Run: headless pygame with SDL's dummy video driver; simulated clock (each Clock.tick advances the game by its frame time, no real sleeping); random seed 0; keys injected as events and as key.get_pressed() state; mouse plan: one left click at the window centre at the start of phase 2, then a move to the lower-right quarter at the start of phase 3; restart key R tapped at the start of phases 3 and 4.
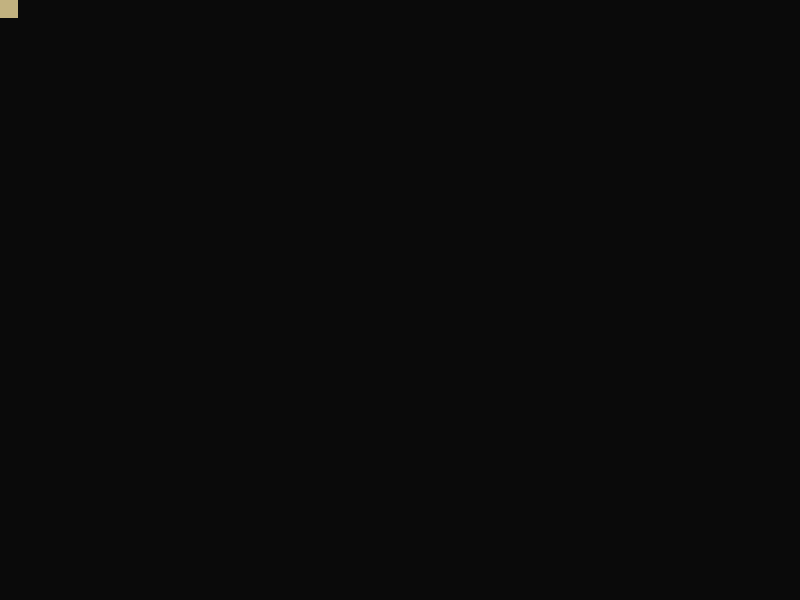
Frame 1 of 4 · flips 1–60 · no input
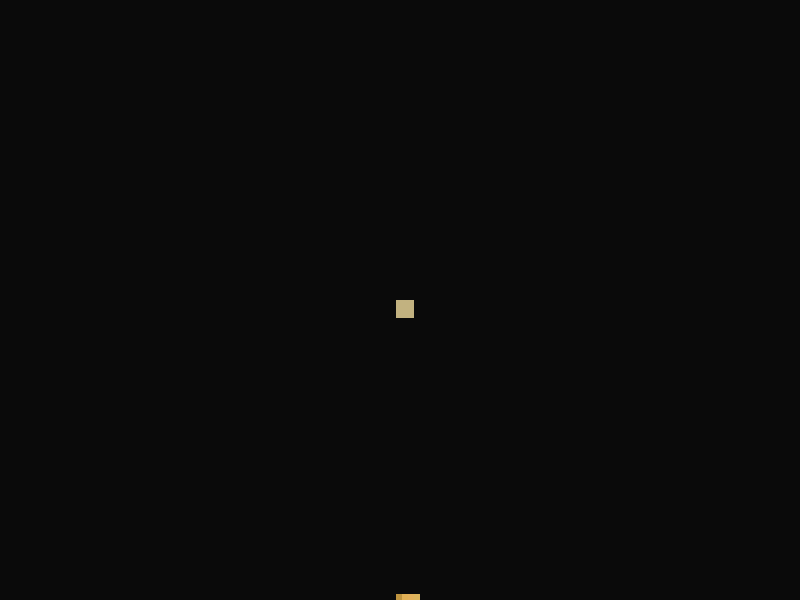
Frame 2 of 4 · flips 61–180 · clicked the window centre · tapped SPACE, RETURN · held RIGHT (→), D
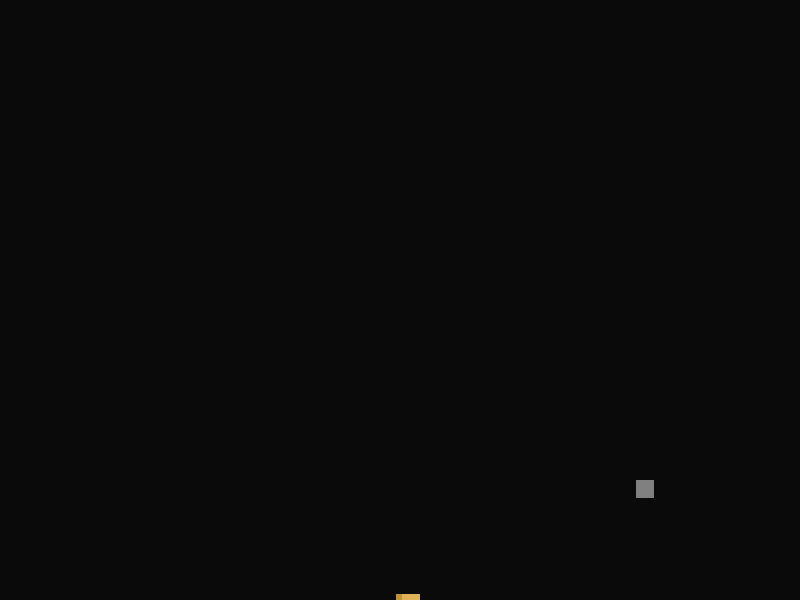
Frame 3 of 4 · flips 181–300 · moved the mouse to the lower-right quarter · tapped R · held DOWN (↓), S
Frame 4 of 4 · flips 301–420 · tapped R · held LEFT (←), A, UP (↑), W · screen unchanged from frame 3, image omitted

The pygame program that drew these frames:

import pygame,sys,random,colorsys

#starter pygame
pygame.init()
pygame.mouse.set_visible(False)
#definere variabler
window_width = 800
window_height = 600
node_size = 6
fps = 144
grey = (10, 10, 10)
light_grey = (55, 55, 55)
clock = pygame.time.Clock()

#opretter vindue
window = pygame.display.set_mode((window_width, window_height))
pygame.display.set_caption("Materiale Simulation")


#laver gitter klassen som skal holde styr på alle nodes i spillet
class Grid:
    def __init__(self,width,height,node_size):
        self.rows = height // node_size
        self.cols = width // node_size
        self.node_size = node_size
        self.nodes = [[None for _ in range(self.cols)] for _ in range(self.rows)]
    #tegner noderne i gitteret
    def draw(self,window):
        for row in range(self.rows):
            for col in range(self.cols):
                particle = self.nodes[row][col]
                if particle is not None:
                    color = particle.color
                    pygame.draw.rect(window, color, (col * self.node_size, row * self.node_size, self.node_size, self.node_size))
    #funktioner som fjerner og tilføjer matterialer i gitteret
    def add_particle(self, row, col, particle_type):
        if 0 <= row < self.rows and 0 <= col < self.cols and self. is_node_empty(row, col):
            self.nodes[row][col] = particle_type()
#funktion som fjerner partikler i gitteret
    def remove_particle(self, row, col):
        if 0 <= row < self.rows and 0 <= col < self.cols:
            self.nodes[row][col] = None
#funktion som tjekker om en node er tom
    def is_node_empty(self, row, col):
        if 0 <= row < self.rows and 0 <= col < self.cols:
            if self.nodes[row][col] is None:
                return True
        return False
#funktioner som sætter noder i gitteret
    def set_node(self, row, col, particle):
        if not(0 <= row < self.rows and 0 <= col < self.cols):
            return
        self.nodes[row][col] = particle
#funktion som henter noder i gitteret
    def get_node(self, row, col):
        if (0 <= row < self.rows and 0 <= col < self.cols):
            return self.nodes[row][col]
        return None
#funktion som nulstiller gitteret
    def clear(self):
        for row in range(self.rows):
            for col in range(self.cols):
                self.remove_particle(row, col)
      

# sand klasse som bruger en update funktion der tjekker om sandet kan bevæge sig enten ned, skråt
class sand:
    def __init__(self):
        self.color = random_color((0.1, 0.12), (0.5, 0.7), (0.7, 0.9))

    def update(self, grid, col, row):
        if grid.is_node_empty(row + 1, col):
            return row + 1, col
        else:
            offsets =[-1,1]
            random.shuffle(offsets)
            for offset in offsets:
                new_col = col + offset
                if grid.is_node_empty(row + 1, new_col):
                    return row + 1, new_col
        return row, col
# rock klassen som bare har en farve og ingen update funktion da den ikke skal bevæge sig
class rock:
    def __init__(self):
        self.color = random_color((0, 0.1), (0.1, 0.3), (0.3, 0.5))
#genere tilfældig farve i hsv
def random_color(hue_range,saturation_range,value_range):
    hue = random.uniform(*hue_range)
    saturation = random.uniform(*saturation_range)
    value = random.uniform(*value_range)
    r, g, b = colorsys.hsv_to_rgb(hue, saturation, value)
    return int(r * 255), int(g * 255), int(b * 255)


#simulations klasse som styrer programmet og opdatere og tegner pygame vinduet
class Simulation:
    def __init__(self,width,height,node_size):
        self.grid = Grid(width, height, node_size)
        self.node_size = node_size
        self.mode="sand"
        self.brush_size=3
#opdater alle noder i gitteret hver frame nedefra
    def update(self):
        for row in range(self.grid.rows-2, -1, -1):
            if row % 2 == 0:    
                col_range = range(self.grid.cols)
            else:
                col_range = reversed(range(self.grid.cols))
            for col in col_range:
                particle = self.grid.get_node(row, col)
                if isinstance(particle, sand):
                    new_pos = particle.update(self.grid, col, row)
                    if new_pos != (row, col):
                        self.grid.set_node(new_pos[0], new_pos[1], particle)
                        self.grid.remove_particle(row, col)
#tegner gitteret
    def draw(self,window):
        self.grid.draw(window)
        self.draw_brush(window)
#tilføjer partiklerne
    def add_particle(self, row, col):
        if self.mode=="sand":
            if random.random() < 0.15:
                self.grid.add_particle(row, col, sand)
        elif self.mode=="rock":
           self.grid.add_particle(row, col, rock)   
# fjerner partikler
    def remove_particle(self, row, col):
        self.grid.remove_particle(row, col)
#nulstiller gitteret
    def restart(self):
        self.grid.clear()
#håndterer input fra tastatur og mus
    def handle_controls(self):
        for event in pygame.event.get():
            if event.type==pygame.QUIT:
                pygame.quit()
                sys.exit()
            if event.type==pygame.KEYDOWN:
                self.handle_key(event)
        self.handle_mouse()
#håndterer input fra tastaturet
    def handle_key(self,event):
        if event.key == pygame.K_SPACE:
                self.restart()
        elif event.key == pygame.K_s:
                print("sand mode")
                self.mode="sand"
        elif event.key == pygame.K_r:
                print("rock mode")
                self.mode="rock"
        elif event.key == pygame.K_e:
                print("eraser mode")
                self.mode="eraser"
#håndtere input fra mus
    def handle_mouse(self):
        buttons = pygame.mouse.get_pressed()
        if buttons[0]:
            pos = pygame.mouse.get_pos()
            row = pos[1] // self.node_size
            col = pos[0] // self.node_size

            self.apply_brush(row, col)

#tegner partikler
    def apply_brush(self, row, col):
        for r in range(self.brush_size):
            for c in range(self.brush_size):
                current_row = row + r
                current_col = col + c
                if self.mode == "eraser":
                    self.remove_particle(current_row, current_col)
                else:
                    self.add_particle(current_row, current_col)
#tegner en curser til brugeren i form af en firkant
    def draw_brush(self,window):
        mouse_pos = pygame.mouse.get_pos()
        row = mouse_pos[1] // self.node_size
        col = mouse_pos[0] // self.node_size

        brush_visual_size = self.brush_size * self.node_size
        color=(255,255,255)

        if self.mode == "eraser":
            color = (255, 0, 0)
        elif self.mode == "sand":
            color = (194, 178, 128)
        elif self.mode == "rock":
            color = (128, 128, 128)
        pygame.draw.rect(window, color, (col * self.node_size, row * self.node_size, brush_visual_size, brush_visual_size))
#opretter simulationen
simulation = Simulation(window_width, window_height, node_size)

#main loop
while True:
    #event handling
    #loops som tjekker for events, i dette tilfælde om brugeren har klikket på krydset for at lukke vinduet, og hvis det er tilfældet, så lukker programmet ned
    simulation.handle_controls()
 
    #draw stuff
    window.fill(grey)
    simulation.draw(window)

    # opdaterer displayet og sætter fps
    simulation.update()
    pygame.display.flip()
    clock.tick(fps)
